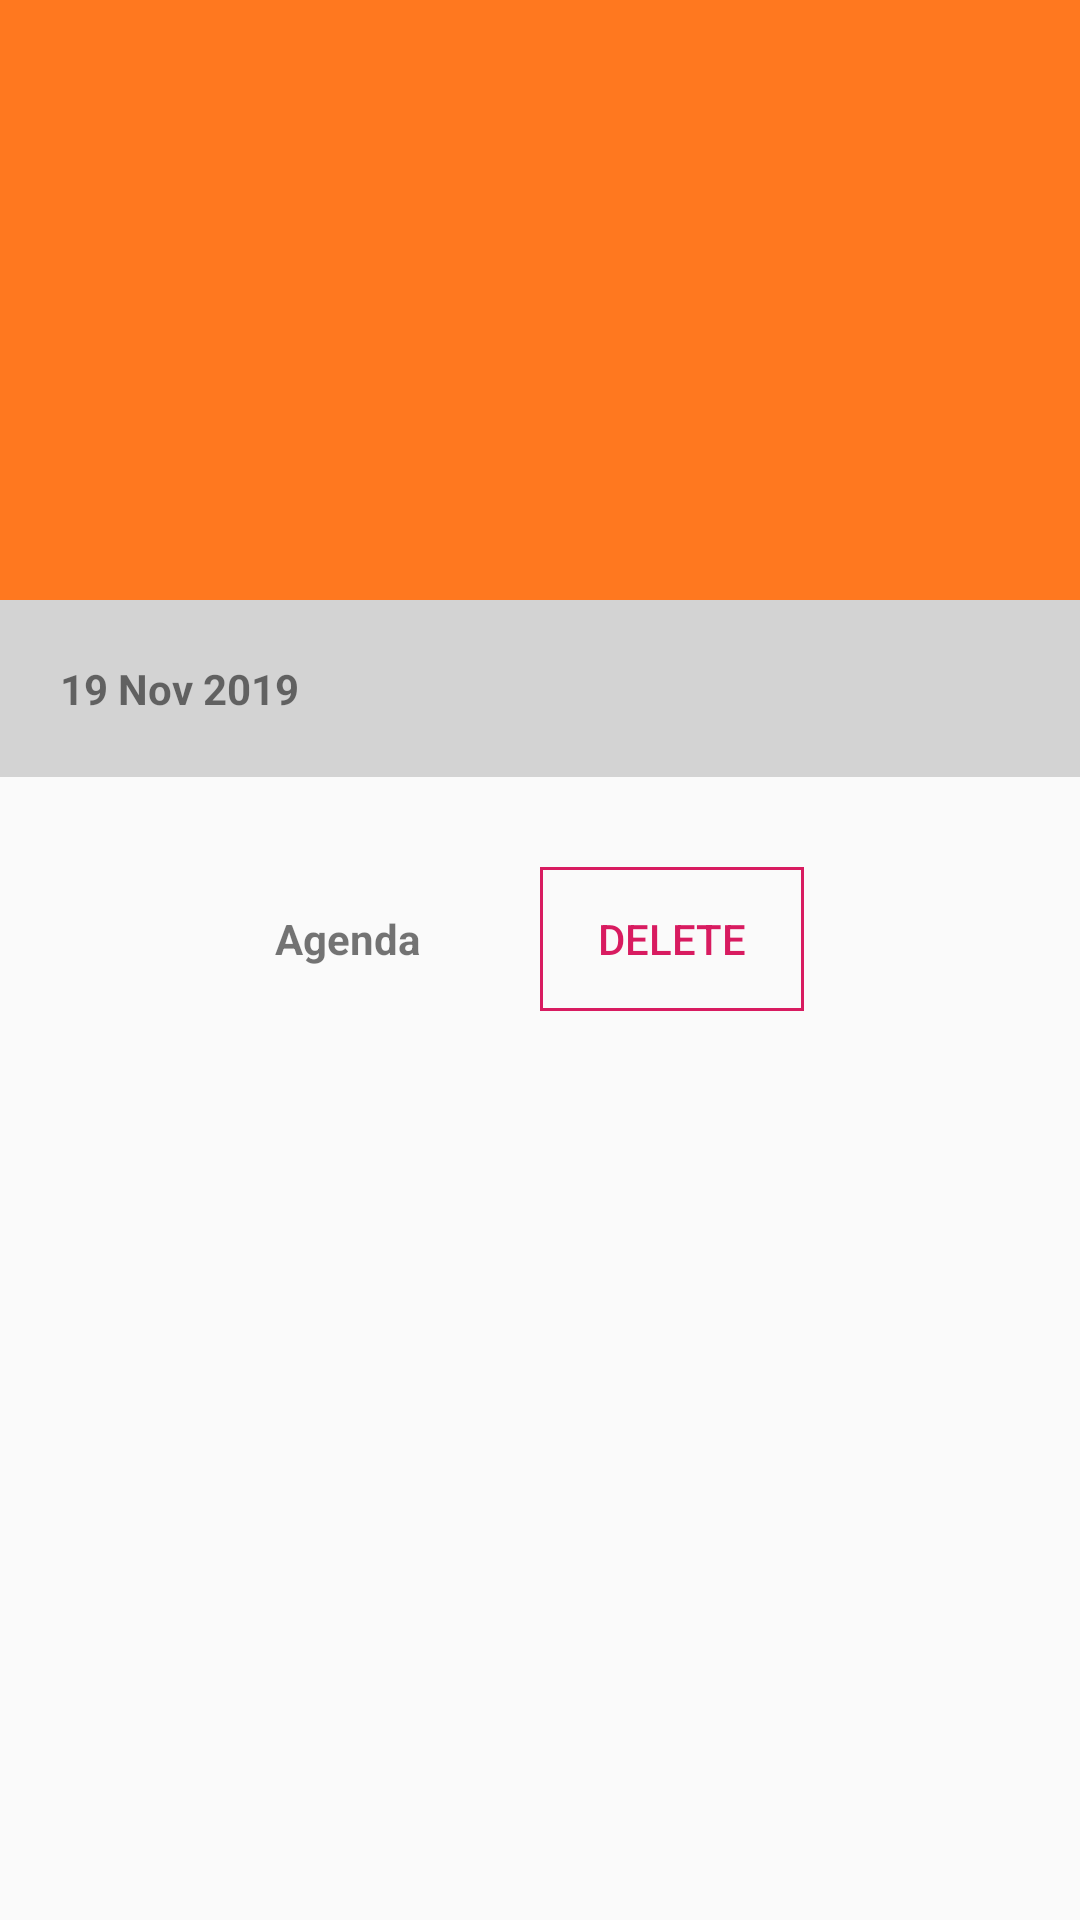

Write the Android layout XML for this screen, with the resource values it uses.
<!-- AndroidManifest.xml: application theme AppTheme -->
<!-- res/layout/agenda_view_screen.xml -->
<?xml version="1.0" encoding="utf-8"?>
<androidx.coordinatorlayout.widget.CoordinatorLayout
    xmlns:android="http://schemas.android.com/apk/res/android"
xmlns:app="http://schemas.android.com/apk/res-auto"
xmlns:tools="http://schemas.android.com/tools"
android:layout_width="match_parent"
android:layout_height="match_parent"
android:fitsSystemWindows="true"
tools:context=".ui.pages.AgendaViewActivity">

<com.google.android.material.appbar.AppBarLayout
    android:id="@+id/app_bar"
    android:layout_width="match_parent"
    android:layout_height="200dp"
    android:fitsSystemWindows="true"
    android:theme="@style/AppTheme.AppBarOverlay">

    <com.google.android.material.appbar.CollapsingToolbarLayout
        android:id="@+id/toolbar_layout"
        android:layout_width="match_parent"
        android:layout_height="match_parent"
        android:fitsSystemWindows="true"
        app:contentScrim="?attr/colorPrimary"
        app:layout_scrollFlags="scroll|exitUntilCollapsed"
        app:toolbarId="@+id/toolbar">

        <ImageView
            android:contentDescription="@string/banner_description"
            android:id="@+id/banner"
            android:scaleType="fitXY"
            app:layout_collapseMode="parallax"
            android:layout_width="match_parent"
            android:layout_height="match_parent"/>

        <androidx.appcompat.widget.Toolbar
            android:id="@+id/toolbar"
            android:layout_width="match_parent"
            android:layout_height="?attr/actionBarSize"
            app:layout_collapseMode="pin"
            app:popupTheme="@style/AppTheme.PopupOverlay" />

    </com.google.android.material.appbar.CollapsingToolbarLayout>
</com.google.android.material.appbar.AppBarLayout>

<androidx.core.widget.NestedScrollView
    android:layout_width="match_parent"
    app:layout_behavior="@string/appbar_scrolling_view_behavior"
    android:layout_height="match_parent">
    <LinearLayout
        android:orientation="vertical"
        android:layout_width="match_parent"
        android:layout_height="match_parent">
        <TextView
            android:padding="20dp"
            android:id="@+id/date"
            android:background="@color/grey_background"
            android:text="19 Nov 2019"
            android:textStyle="bold"
            android:layout_width="match_parent"
            android:layout_height="wrap_content"/>

        <LinearLayout
            android:layout_marginTop="30dp"
            android:orientation="horizontal"
            android:gravity="center"
            android:layout_width="match_parent"
            android:layout_height="wrap_content">

            <TextView

                android:text="Agenda"
                android:textStyle="bold"
                android:layout_width="wrap_content"
                android:layout_height="wrap_content"/>

            <Button
                android:layout_marginStart="40dp"
                android:id="@+id/delete"
                android:textColor="@color/colorAccent"
                android:background="@drawable/button_background_3"
                android:layout_width="wrap_content"
                android:layout_height="wrap_content"

                android:text="Delete" />

        </LinearLayout>

        <androidx.recyclerview.widget.RecyclerView
            android:layout_width="match_parent"
            android:id="@+id/recyclerView"
            android:layout_height="match_parent"/>
    </LinearLayout>
</androidx.core.widget.NestedScrollView>
</androidx.coordinatorlayout.widget.CoordinatorLayout>
<!-- resources referenced by this layout -->
<resources>
  <color name="colorAccent">#D81B60</color>
  <color name="grey_background">#D3D3D3</color>
  <!-- drawable button_background_3 (drawable) -->
  <?xml version="1.0" encoding="utf-8"?>
  <shape xmlns:android="http://schemas.android.com/apk/res/android"
      android:shape="rectangle">
      <stroke
          android:color="@color/colorAccent"
          android:width="1dp"/>
  
  </shape>
  <string name="banner_description">Banner</string>
  <style name="AppTheme.AppBarOverlay" parent="ThemeOverlay.AppCompat.Dark.ActionBar" />
  <style name="AppTheme.PopupOverlay" parent="ThemeOverlay.AppCompat.Light" />
  <style name="AppTheme" parent="Theme.AppCompat.Light.NoActionBar">
          
          <item name="colorPrimary">@color/colorPrimary</item>
          <item name="colorPrimaryDark">@color/colorPrimaryDark</item>
          <item name="colorAccent">@color/colorAccent</item>
      </style>
  <color name="colorPrimary">#ff781f</color>
  <color name="colorPrimaryDark">#ff6600</color>
</resources>
